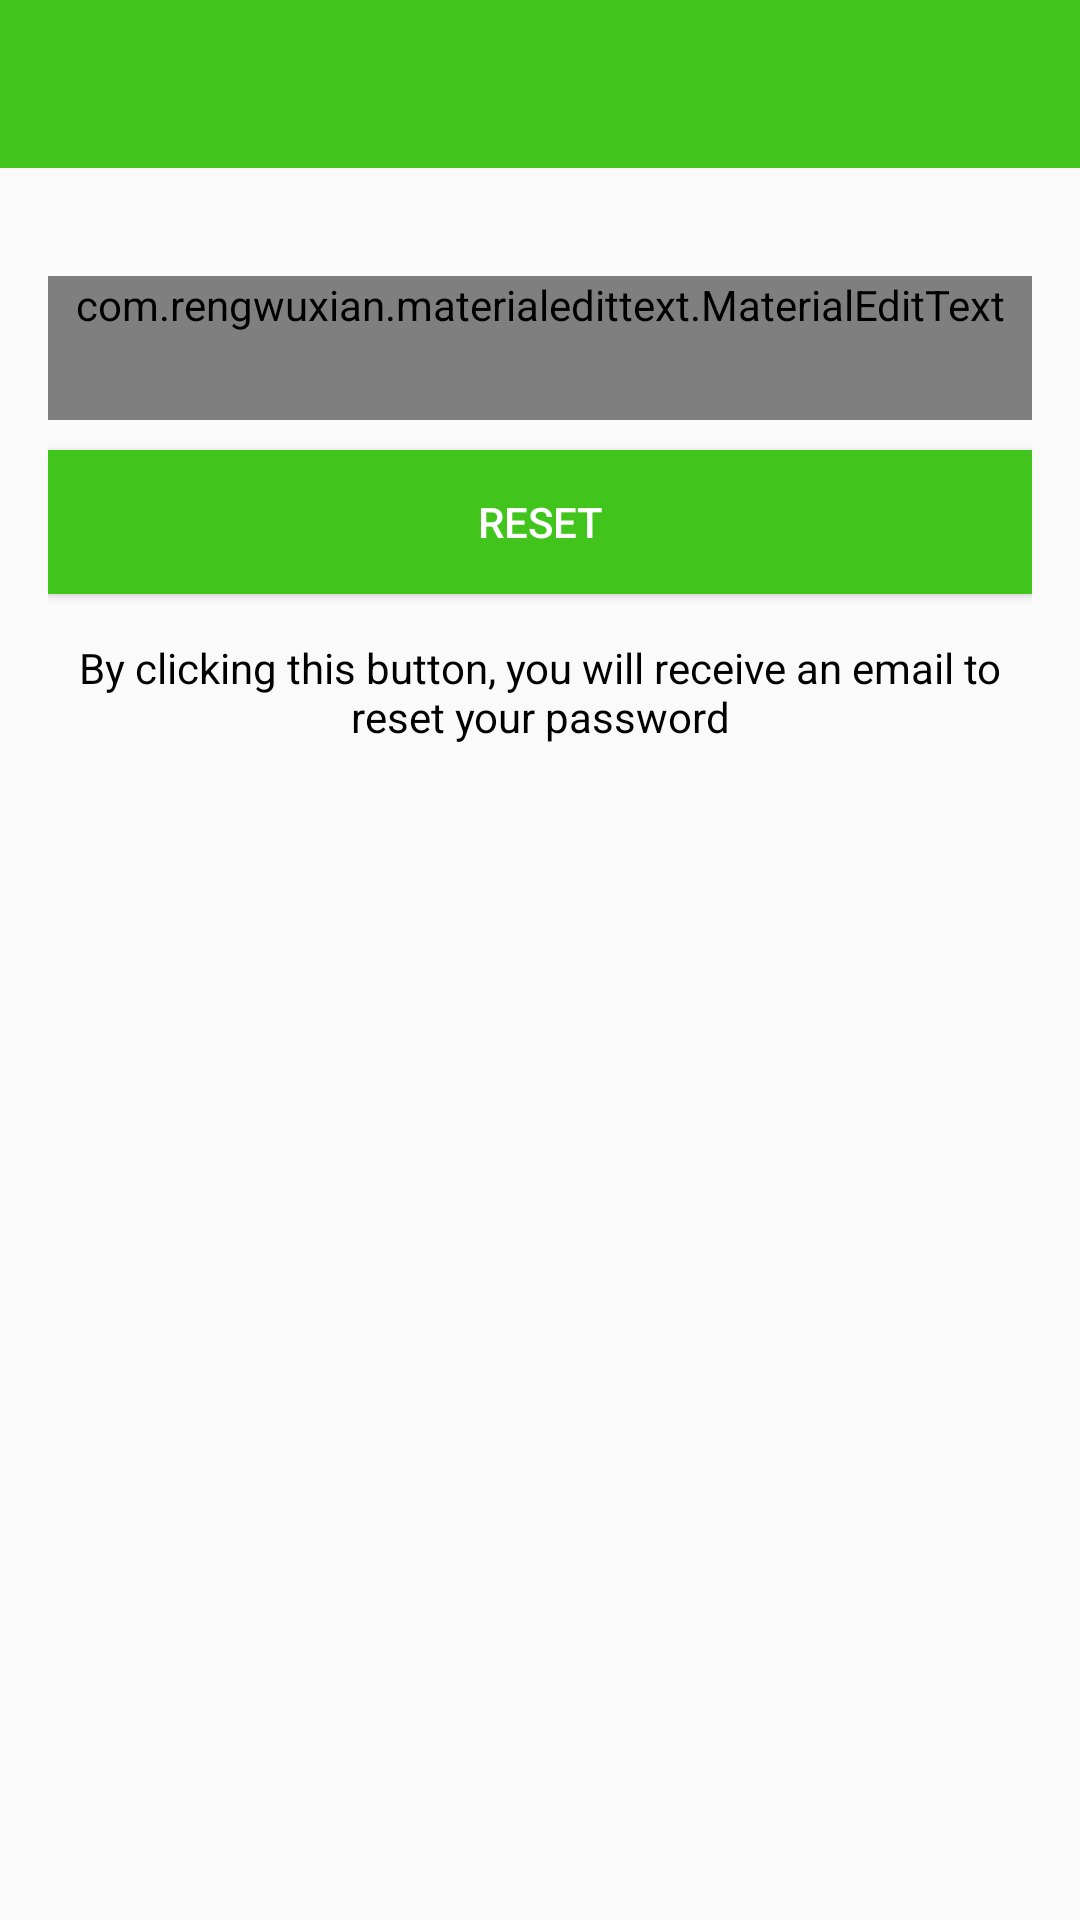

This screen was rendered from an Android layout file. Write that file and the resources it references.
<!-- AndroidManifest.xml: application theme Theme.JustTypeOn -->
<!-- res/layout/activity_reset_password.xml -->
<?xml version="1.0" encoding="utf-8"?>
<RelativeLayout xmlns:android="http://schemas.android.com/apk/res/android"
    xmlns:app="http://schemas.android.com/apk/res-auto"
    xmlns:tools="http://schemas.android.com/tools"
    android:layout_width="match_parent"
    android:layout_height="match_parent"
    tools:context=".ResetPasswordActivity">

    <include
        android:id="@+id/toolbar"
        layout="@layout/bar_layout"
        tools:ignore="InvalidId"
        />

    <LinearLayout
        android:layout_width="match_parent"
        android:layout_height="wrap_content"
        android:orientation="vertical"
        android:layout_below="@id/toolbar"
        android:padding="16dp">

        <com.rengwuxian.materialedittext.MaterialEditText
            android:id="@+id/send_email"
            android:layout_width="match_parent"
            android:layout_height="wrap_content"
            android:layout_marginTop="20dp"
            android:hint="Your email"
            android:inputType="textEmailAddress"
            android:minHeight="48dp"
            app:met_floatingLabel="normal" />

        <Button
            android:id="@+id/btn_reset"
            android:layout_width="match_parent"
            android:layout_height="wrap_content"
            android:layout_marginTop="10dp"
            android:background="@color/colorPrimary"
            android:text="Reset"
            android:textColor="#FFFFFF" />

        <TextView
            android:layout_width="wrap_content"
            android:layout_height="wrap_content"
            android:gravity="center"
            android:layout_marginTop="15dp"
            android:textColor="#000"
            android:textSize="14sp"
            android:text="By clicking this button, you will receive an email to reset your password"/>

    </LinearLayout>


</RelativeLayout>
<!-- res/layout/bar_layout.xml (included above) -->
<?xml version="1.0" encoding="utf-8"?>

<androidx.appcompat.widget.Toolbar xmlns:android="http://schemas.android.com/apk/res/android"
    android:layout_width="match_parent"
    android:layout_height="wrap_content"
    xmlns:app="http://schemas.android.com/apk/res-auto"
    xmlns:tools="http://schemas.android.com/tools"
    android:orientation="vertical"
    android:id="@+id/toolbar"
    android:background="@color/colorPrimary"
    android:theme="@style/ThemeOverlay.AppCompat.Dark.ActionBar"
    app:popupTheme="@style/MenuuStyle"
    tools:ignore="InvalidId">

</androidx.appcompat.widget.Toolbar>
<!-- resources referenced by this layout -->
<resources>
  <color name="colorPrimary">#41C51C</color>
  <style name="MenuuStyle" parent="Theme.AppCompat.Light">
  
          <item name="android:background">@android:color/white</item>
  
      </style>
  <style name="Theme.JustTypeOn" parent="Base.Theme.JustTypeOn" />
  <style name="Base.Theme.JustTypeOn" parent="Theme.AppCompat.Light.NoActionBar">
          
          
      </style>
</resources>
